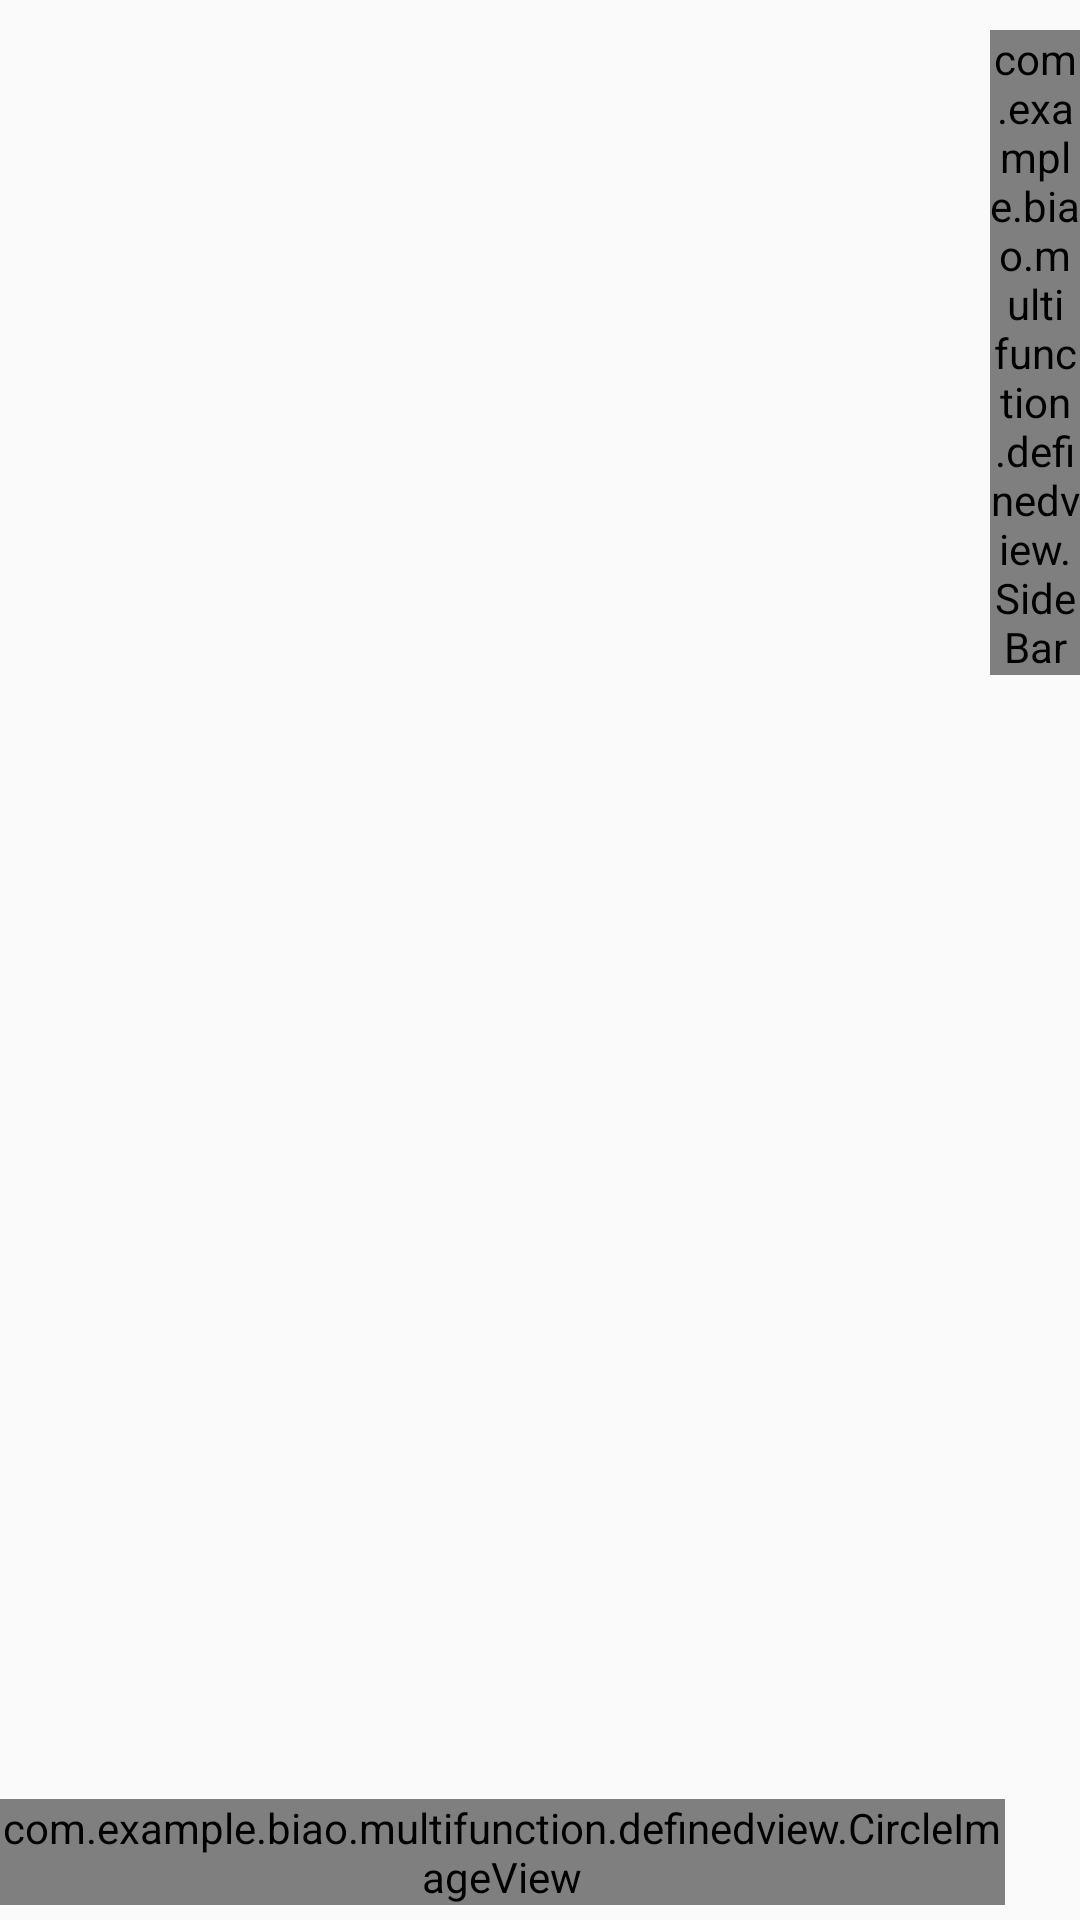

Layout XML and referenced resources for this Android screen:
<!-- AndroidManifest.xml: application theme AppTheme -->
<!-- res/layout/music_fragment_layout.xml -->
<?xml version="1.0" encoding="utf-8"?>
<RelativeLayout xmlns:android="http://schemas.android.com/apk/res/android"
    xmlns:custom="http://schemas.android.com/apk/res-auto"
    android:layout_width="match_parent"
    android:layout_height="match_parent">

    <LinearLayout
        android:id="@+id/ll_search"
        android:layout_width="match_parent"
        android:layout_height="50dp"
        android:background="@color/search_ll_bg"
        android:gravity="center"
        android:onClick="onViewClicked"
        android:orientation="horizontal"
        android:paddingBottom="14dp"
        android:paddingLeft="25dp"
        android:paddingTop="14dp"
        android:visibility="gone">

        <LinearLayout
            android:layout_width="0dp"
            android:layout_height="match_parent"
            android:layout_weight="4"
            android:background="@drawable/music_secrch_bg"
            android:orientation="horizontal">

            <ImageView
                android:layout_width="0dp"
                android:layout_height="match_parent"
                android:layout_weight="1"
                android:src="@mipmap/music_search" />

            <EditText
                android:id="@+id/et_search"
                android:layout_width="0dp"
                android:layout_height="match_parent"
                android:layout_weight="9"
                android:background="@null"
                android:hint="请输入歌曲名或歌手名"
                android:textColorHint="#BBBBBB"
                android:textSize="16sp" />
        </LinearLayout>


        <TextView
            android:id="@+id/tv_search_cancel"
            android:layout_width="0dp"
            android:layout_height="wrap_content"
            android:layout_weight="1"
            android:gravity="center"
            android:onClick="onViewClicked"
            android:text="取消"
            android:textColor="@color/search_cancel" />


    </LinearLayout>

    <android.support.v7.widget.RecyclerView
        android:id="@+id/musicfragment_recycerview"
        android:layout_width="match_parent"
        android:layout_height="match_parent"
        android:layout_below="@+id/ll_search"
        android:scrollbars="vertical" />

    <com.example.biao.multifunction.definedview.SideBar
        android:id="@+id/sideBar"
        android:layout_width="30dp"
        android:layout_height="wrap_content"
        android:layout_marginTop="10dp"
        android:layout_marginBottom="10dp"
        android:layout_alignParentRight="true" />

    <TextView
        android:id="@+id/tv_hint"
        android:layout_width="100dp"
        android:layout_height="100dp"
        android:layout_centerHorizontal="true"
        android:layout_centerVertical="true"
        android:background="@drawable/bg_sidebar_press"
        android:gravity="center"
        android:textColor="@drawable/sidebar_select_letter"
        android:textSize="30dp"
        android:visibility="gone" />

    <ImageView
        android:id="@+id/iv_play_location"
        android:layout_width="25dp"
        android:layout_height="25dp"
        android:layout_alignParentBottom="true"
        android:layout_marginBottom="15dp"
        android:layout_marginRight="10dp"
        android:layout_toLeftOf="@+id/civ_music"
        android:src="@drawable/play_location" />

    <com.example.biao.multifunction.definedview.CircleImageView
        android:id="@+id/civ_music"
        android:layout_width="wrap_content"
        android:layout_height="wrap_content"
        android:layout_alignParentBottom="true"
        android:layout_alignParentRight="true"
        android:layout_marginBottom="5dp"
        android:layout_marginRight="25dp"
        custom:radius="25dp"
        custom:src="@mipmap/action_to_lyrics" />

</RelativeLayout>
<!-- resources referenced by this layout -->
<resources>
  <color name="search_cancel">#1E90FF</color>
  <color name="search_ll_bg">#FFFFFF</color>
  <!-- drawable bg_sidebar_press (drawable) -->
  <?xml version="1.0" encoding="UTF-8"?>
  <shape xmlns:android="http://schemas.android.com/apk/res/android">
      <corners android:radius="5dp" />
      <solid android:color="@drawable/sidebar_press" />
  </shape>
  <!-- drawable music_secrch_bg (drawable) -->
  <?xml version="1.0" encoding="UTF-8"?>
  <shape xmlns:android="http://schemas.android.com/apk/res/android">
      <corners android:radius="3dp" />
      <solid android:color="#eeeeee" />
      <stroke
          android:width="1dp"
          android:color="#bbbbbb" />
  </shape>
  <!-- drawable play_location (drawable) -->
  <?xml version="1.0" encoding="UTF-8"?>
  <selector xmlns:android="http://schemas.android.com/apk/res/android">
      <item android:drawable="@mipmap/play_location" android:state_pressed="false"/>
      <item android:drawable="@mipmap/play_location_select" android:state_pressed="true"/>
  </selector>
  <!-- mipmap action_to_lyrics: png bitmap (mipmap-mdpi, 2486 bytes) -->
  <!-- mipmap music_search: png bitmap (mipmap-mdpi, 2773 bytes) -->
  <style name="AppTheme" parent="Theme.AppCompat.Light.NoActionBar">
          
          <item name="colorPrimary">@color/colorPrimary</item>
          <item name="colorPrimaryDark">@color/colorPrimaryDark</item>
          <item name="colorAccent">@color/colorAccent</item>
      </style>
  <color name="colorPrimary">#1E90FF</color>
  <color name="colorPrimaryDark">#4169E1</color>
  <color name="colorAccent">#FF4081</color>
</resources>
